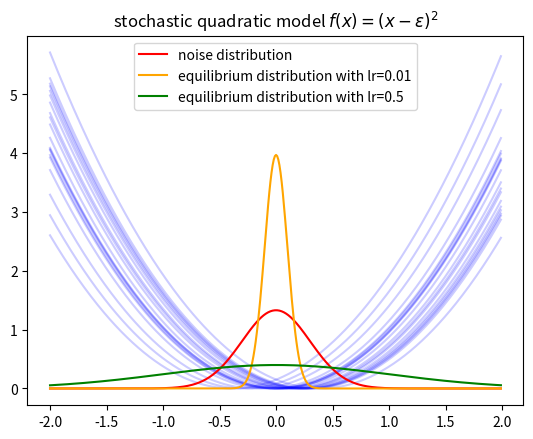

Reproduce this figure in Python.

import numpy as np
import matplotlib.pyplot as plt


if __name__ == "__main__":

    x = np.arange(-2, 2, 0.01)

    for i in range(20):

        sigma = 0.3
        eps = np.random.randn(1)*sigma

        y = (x-eps)**2
        plt.plot(x,y, color='blue', alpha=0.2)

    z = 1.0 / (2 * np.pi * sigma ** 2) ** 0.5 * np.exp(-(x ** 2) / (2 * sigma ** 2))

    lr = 0.01
    s = lr * 1 / (1-lr)
    s2 = 0.5 * 1 / (1-0.5)

    z2 = 1.0 / (2 * np.pi * s) ** 0.5 * np.exp(-(x ** 2) / (2 * s))

    z3 = 1.0 / (2 * np.pi * s2) ** 0.5 * np.exp(-(x ** 2) / (2 * s2))

    plt.title('stochastic quadratic model $f(x) = (x-\epsilon)^2$')
    plt.plot(x,z, color='red', label='noise distribution')
    plt.plot(x,z2, color='orange', label='equilibrium distribution with lr=0.01')
    plt.plot(x,z3, color='green', label='equilibrium distribution with lr=0.5')

    plt.legend()
    plt.show()


